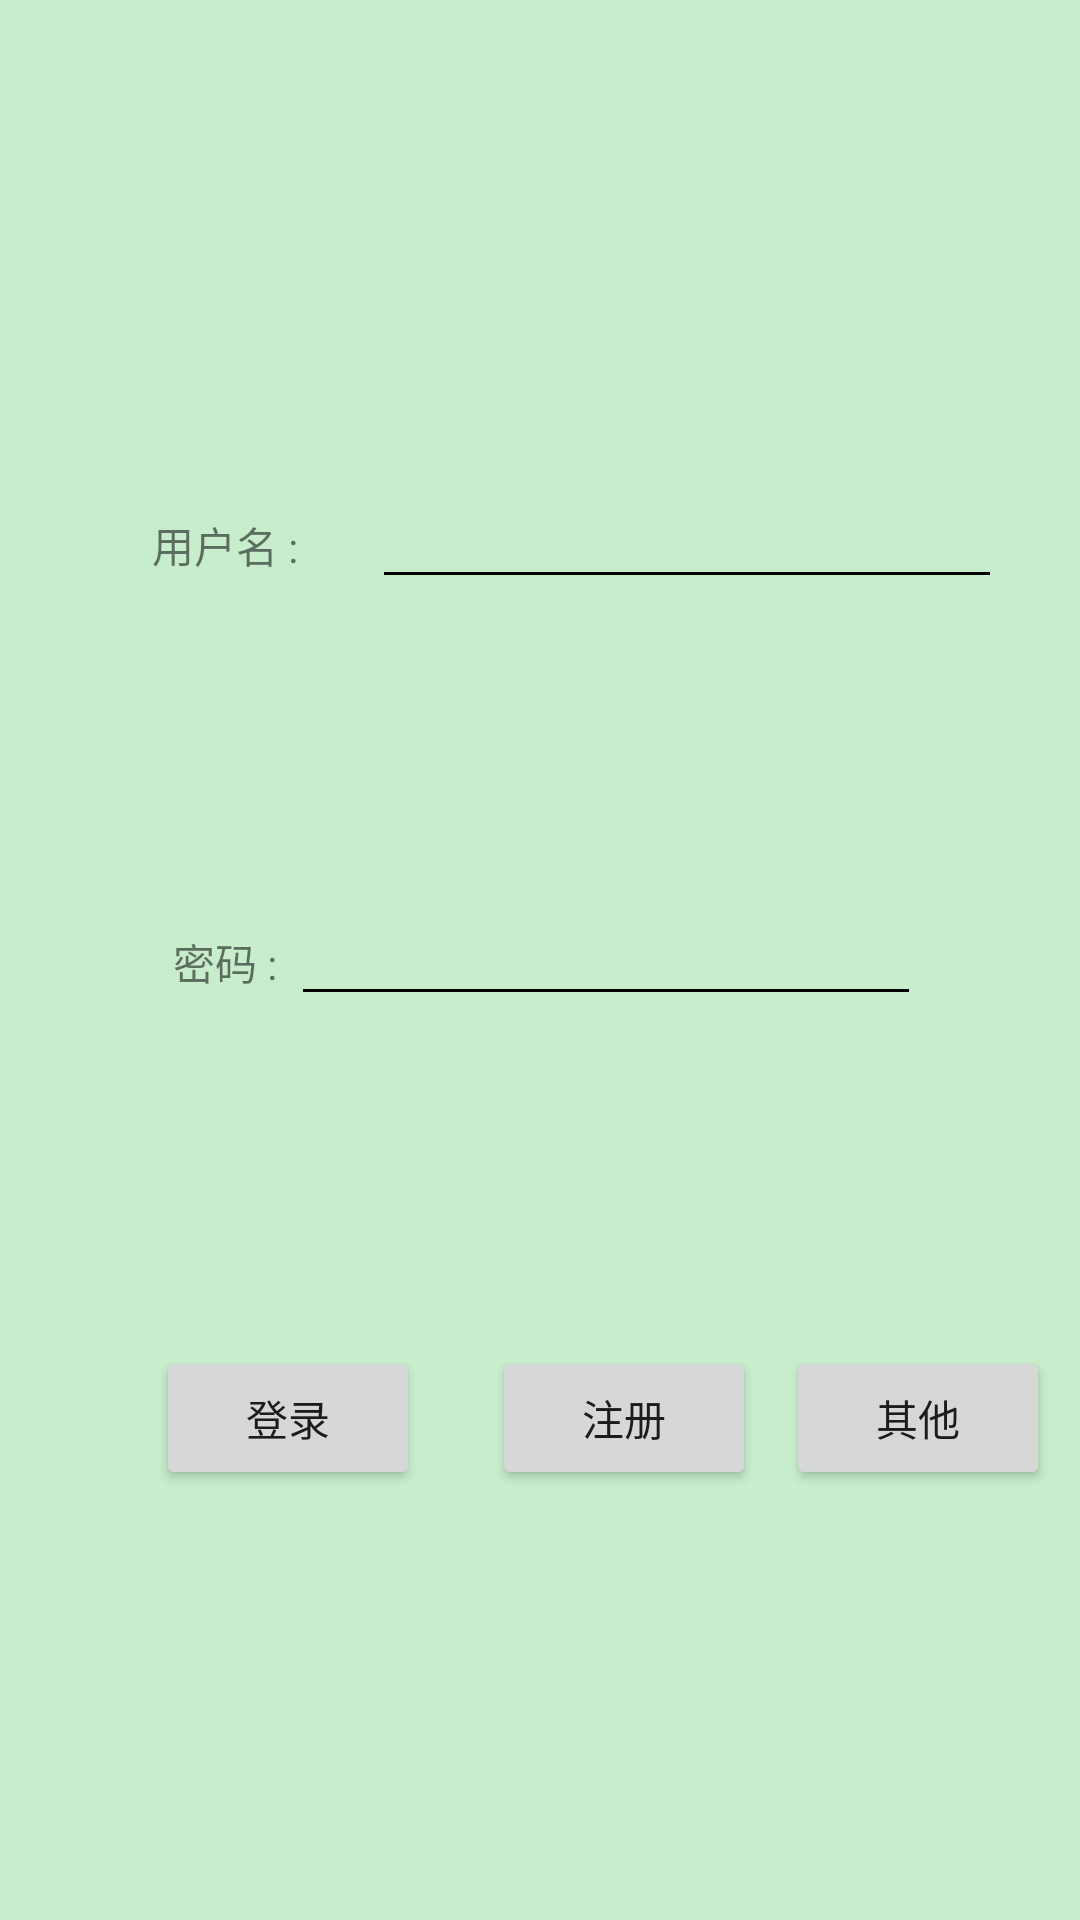

Produce the Android XML layout that renders to this screen, including the resource entries it uses.
<!-- AndroidManifest.xml: application theme AppTheme -->
<!-- res/layout/activity_login.xml -->
<?xml version="1.0" encoding="utf-8"?>
<android.support.constraint.ConstraintLayout xmlns:android="http://schemas.android.com/apk/res/android"
    xmlns:app="http://schemas.android.com/apk/res-auto"
    xmlns:tools="http://schemas.android.com/tools"
    android:layout_width="match_parent"
    android:layout_height="match_parent"
    android:background="?attr/colorPrimary"
    tools:context="com.zxd.blackt.blackt.Activity.LoginActivity"
    tools:layout_editor_absoluteX="0dp"
    tools:layout_editor_absoluteY="25dp">

    <EditText
        android:id="@+id/username"
        android:layout_width="wrap_content"
        android:layout_height="wrap_content"
        android:layout_marginEnd="8dp"
        android:layout_marginRight="8dp"
        android:ems="10"
        android:inputType="textPersonName"
        android:textColorHint="#FF4500"
        android:textCursorDrawable="@null"
        app:layout_constraintBaseline_toBaselineOf="@+id/tv_username"
        app:layout_constraintLeft_toLeftOf="@+id/guideline"
        app:layout_constraintRight_toRightOf="parent"
        tools:layout_constraintBaseline_creator="1"
        tools:layout_constraintRight_creator="1" />

    <EditText
        android:id="@+id/password"
        android:layout_width="wrap_content"
        android:layout_height="wrap_content"
        android:layout_marginEnd="8dp"
        android:layout_marginLeft="8dp"
        android:layout_marginRight="70dp"
        android:ems="10"
        android:inputType="numberPassword"
        android:textColorHint="#FF4500"
        android:textCursorDrawable="@null"
        app:layout_constraintBaseline_toBaselineOf="@+id/tv_password"
        app:layout_constraintBottom_toBottomOf="parent"
        app:layout_constraintLeft_toLeftOf="@+id/guideline"
        app:layout_constraintRight_toRightOf="parent"
        app:layout_constraintTop_toTopOf="parent"
        tools:layout_constraintBaseline_creator="1"
        tools:layout_constraintRight_creator="1" />

    <TextView
        android:id="@+id/tv_username"
        android:layout_width="wrap_content"
        android:layout_height="wrap_content"
        android:layout_marginBottom="139dp"
        android:text="用户名 :"
        app:layout_constraintBottom_toBottomOf="@+id/tv_password"
        app:layout_constraintLeft_toLeftOf="@+id/tv_password"
        app:layout_constraintRight_toRightOf="@+id/tv_password"
        tools:layout_constraintBottom_creator="1"
        tools:layout_constraintLeft_creator="1"
        tools:layout_constraintRight_creator="1" />

    <TextView
        android:id="@+id/tv_password"
        android:layout_width="wrap_content"
        android:layout_height="wrap_content"
        android:layout_marginEnd="51dp"
        android:layout_marginLeft="52dp"
        android:layout_marginRight="8dp"
        android:layout_marginStart="52dp"
        android:text="密码 :"
        app:layout_constraintBottom_toBottomOf="parent"
        app:layout_constraintLeft_toLeftOf="parent"
        app:layout_constraintRight_toLeftOf="@+id/guideline"
        app:layout_constraintTop_toTopOf="parent"
        app:layout_constraintVertical_bias="0.501"
        tools:layout_constraintBottom_creator="1"
        tools:layout_constraintLeft_creator="1"
        tools:layout_constraintRight_creator="1"
        tools:layout_constraintTop_creator="1" />

    <Button
        android:id="@+id/button"
        android:layout_width="wrap_content"
        android:layout_height="wrap_content"
        android:layout_marginBottom="8dp"
        android:layout_marginEnd="52dp"
        android:layout_marginLeft="52dp"
        android:layout_marginStart="52dp"
        android:layout_marginTop="8dp"
        android:text="登录"
        app:layout_constraintBottom_toBottomOf="parent"
        app:layout_constraintLeft_toLeftOf="parent"
        app:layout_constraintTop_toTopOf="@+id/guideline4"
        tools:layout_constraintBottom_creator="1"
        tools:layout_constraintLeft_creator="1"
        tools:layout_constraintRight_creator="1"
        tools:layout_constraintTop_creator="1" />

    <Button
        android:id="@+id/button2"
        android:layout_width="wrap_content"
        android:layout_height="wrap_content"
        android:layout_marginBottom="8dp"
        android:layout_marginEnd="52dp"
        android:layout_marginLeft="0dp"
        android:layout_marginRight="0dp"
        android:layout_marginStart="52dp"
        android:layout_marginTop="8dp"
        android:text="注册"
        app:layout_constraintBottom_toBottomOf="parent"
        app:layout_constraintHorizontal_bias="0.571"
        app:layout_constraintLeft_toRightOf="@+id/button"
        app:layout_constraintRight_toLeftOf="@+id/guideline3"
        app:layout_constraintTop_toTopOf="@+id/guideline4"
        tools:layout_constraintBottom_creator="1"
        tools:layout_constraintLeft_creator="1"
        tools:layout_constraintRight_creator="1" />

    <android.support.constraint.Guideline
        android:id="@+id/guideline"
        android:layout_width="wrap_content"
        android:layout_height="wrap_content"
        android:orientation="vertical"
        app:layout_constraintGuide_begin="106dp" />

    <android.support.constraint.Guideline
        android:id="@+id/guideline2"
        android:layout_width="wrap_content"
        android:layout_height="wrap_content"
        android:orientation="vertical"
        app:layout_constraintGuide_begin="161dp" />

    <android.support.constraint.Guideline
        android:id="@+id/guideline3"
        android:layout_width="wrap_content"
        android:layout_height="wrap_content"
        android:orientation="vertical"
        app:layout_constraintGuide_begin="270dp" />

    <Button
        android:id="@+id/btn_other"
        android:layout_width="wrap_content"
        android:layout_height="wrap_content"
        android:layout_marginBottom="8dp"
        android:layout_marginLeft="8dp"
        android:layout_marginRight="8dp"
        android:layout_marginTop="8dp"
        android:text="其他"
        app:layout_constraintBottom_toBottomOf="parent"
        app:layout_constraintHorizontal_bias="0.514"
        app:layout_constraintLeft_toRightOf="@+id/button2"
        app:layout_constraintRight_toRightOf="parent"
        app:layout_constraintTop_toTopOf="@+id/guideline4" />

    <android.support.constraint.Guideline
        android:id="@+id/guideline4"
        android:layout_width="wrap_content"
        android:layout_height="wrap_content"
        android:orientation="horizontal"
        app:layout_constraintGuide_begin="305dp" />

</android.support.constraint.ConstraintLayout>
<!-- resources referenced by this layout -->
<resources>
  <style name="AppTheme" parent="Theme.AppCompat.DayNight.NoActionBar">
          
          <item name="colorPrimary">@color/colorPrimary</item>
          <item name="colorPrimaryDark">@color/colorPrimaryDark</item>
          <item name="colorAccent">@color/colorAccent</item>
  
          
          <item name="colorControlNormal">#000000</item>
          
          <item name="colorControlActivated">#FFFFE0</item>
          <item name="android:windowIsTranslucent">true</item>
          <item name="android:windowNoTitle">true</item>
      </style>
  <color name="colorPrimary">#C7EDCC</color>
  <color name="colorPrimaryDark">#8FBC8F</color>
  <color name="colorAccent">#CD0000</color>
</resources>
